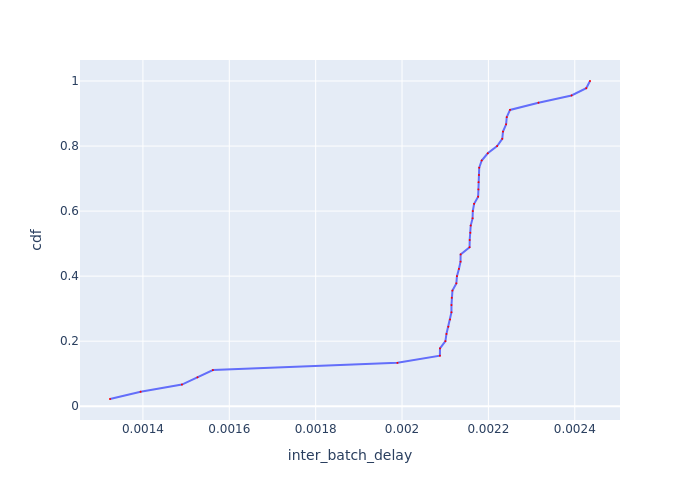

Data behind this chart, as committed beside it:
Batch Id, inter_batch_delay, cdf
6, 0.001324, 0.02222
2, 0.001395, 0.04444
5, 0.00149, 0.06667
4, 0.001526, 0.08889
3, 0.001562, 0.1111
43, 0.001989, 0.1333
39, 0.002088, 0.1556
26, 0.002088, 0.1778
19, 0.0021, 0.2
31, 0.002103, 0.2222
42, 0.002107, 0.2444
45, 0.002111, 0.2667
17, 0.002114, 0.2889
30, 0.002114, 0.3111
18, 0.002115, 0.3333
15, 0.002117, 0.3556
10, 0.002126, 0.3778
14, 0.002127, 0.4
35, 0.002132, 0.4222
9, 0.002135, 0.4444
29, 0.002136, 0.4667
28, 0.002156, 0.4889
33, 0.002157, 0.5111
32, 0.002158, 0.5333
21, 0.002159, 0.5556
34, 0.002163, 0.5778
36, 0.002164, 0.6
37, 0.002167, 0.6222
44, 0.002176, 0.6444
11, 0.002177, 0.6667
1, 0.002177, 0.6889
25, 0.002178, 0.7111
40, 0.002179, 0.7333
41, 0.002185, 0.7556
24, 0.002199, 0.7778
16, 0.00222, 0.8
13, 0.002232, 0.8222
23, 0.002234, 0.8444
20, 0.002241, 0.8667
38, 0.002242, 0.8889
27, 0.00225, 0.9111
7, 0.002316, 0.9333
22, 0.002392, 0.9556
8, 0.002427, 0.9778
12, 0.002435, 1.0
